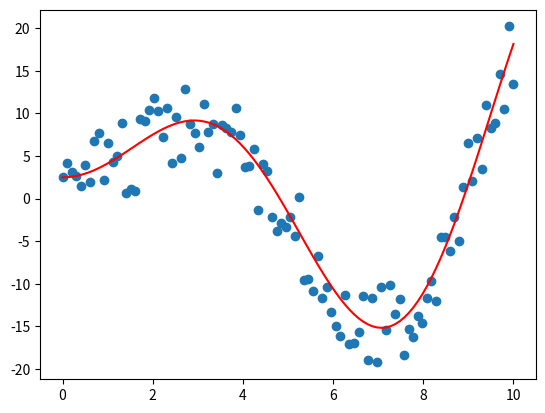

Write Python code to recreate this figure.
import numpy as np
import matplotlib.pyplot as plt
import scipy.optimize as opt

np.random.seed(0)
noise = 10
def f(x):
    delta = (np.random.rand(x.shape[0]) - 0.5) * noise
    # f(x) = 2.5x.sin(0.7x)+2
    return  2.5 * x * np.sin(0.7 * x) + 2 + delta

x = np.linspace(0, 10, 100)
plt.scatter(x, f(x))


# f(x) = ax.sin(bx)+c
def model(x, a, b, c):
    return a * x * np.sin(x * b) + c


weigths, conv = opt.curve_fit(model, x, f(x))
print(weigths)
print(conv)

x = np.linspace(0, 10, 100)
plt.plot(x, model(x, weigths[0] , weigths[1], weigths[2]), color="red")
plt.show()